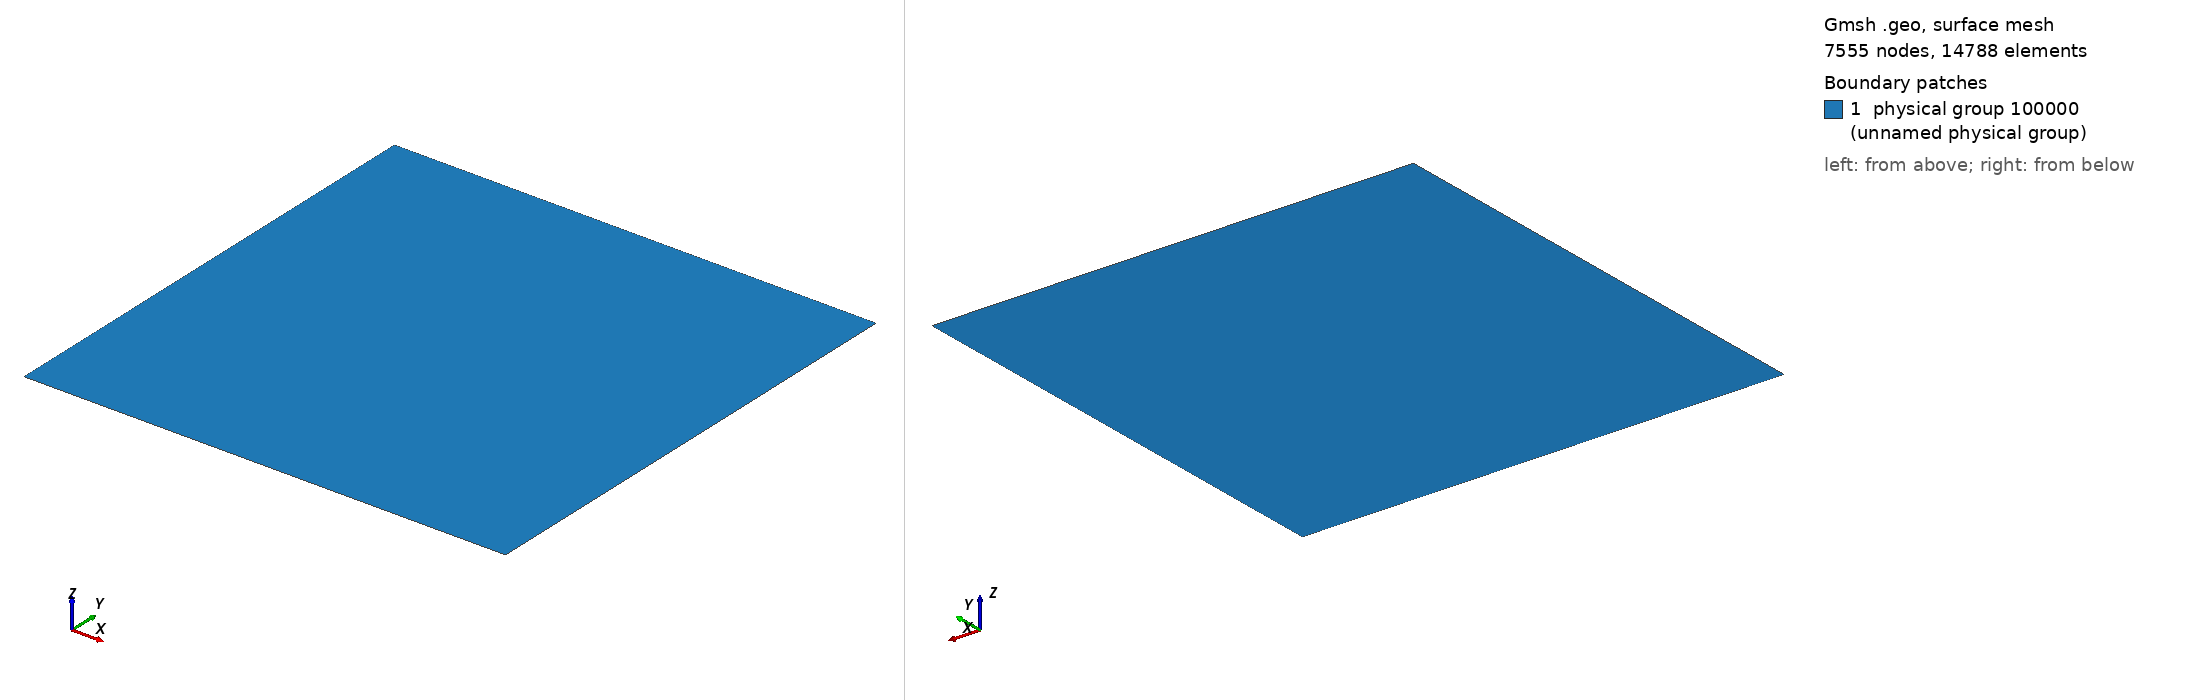

Gmsh geometry script, surface-meshed: 7555 nodes, 14788 surface elements. Boundary patches (legend numbers): 1 physical group 100000 (unnamed physical group). Left view from above one corner, right view from below the opposite corner. Legend entries are the model's physical surfaces. The drawing asked Gmsh for element sizes between 1% and 20% of the model's largest extent; the script's own settings can give other sizes.

=== square.geo (drawn) ===
L = 10;// channel length
H = 10; // height
h = 0.125;

Point(1) = {-L/2,-H/2,0,h};
Point(2) = {L/2,-H/2,0,h};
Point(3) = {L/2,H/2,0,h};
Point(4) = {-L/2,H/2,0,h};

Line(1) = {1,2};
Line(2) = {2,3};
Line(3) = {3,4};
Line(4) = {4,1};

Line Loop(1) = {1,2,3,4};
Plane Surface(1) = {1};


Physical Surface(100000) = {1};

Physical Line(100001) = {4}; // left
Physical Line(100002) = {2}; // right
Physical Line(100003) = {1}; // bottom
Physical Line(100004) = {3}; // top

//Periodic lines
Periodic Line {1} = {-3};
Periodic Line {2} = {-4};
